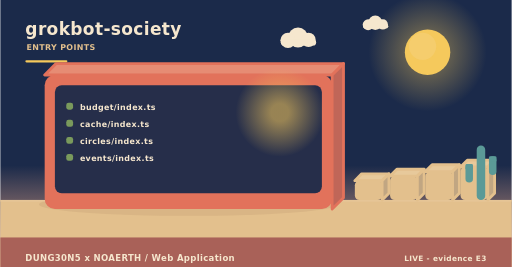
t = 0.00 s
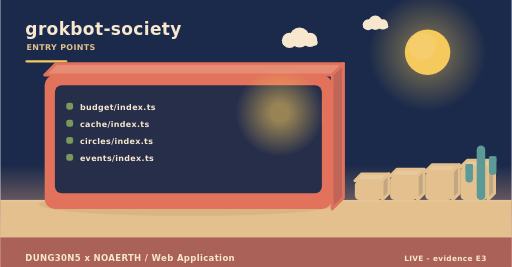
t = 2.00 s
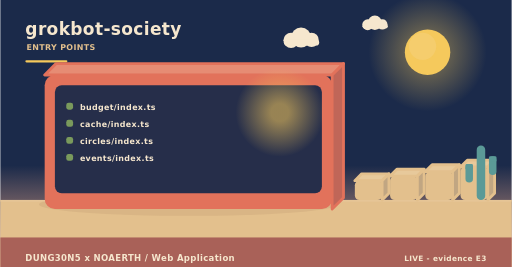
t = 4.00 s
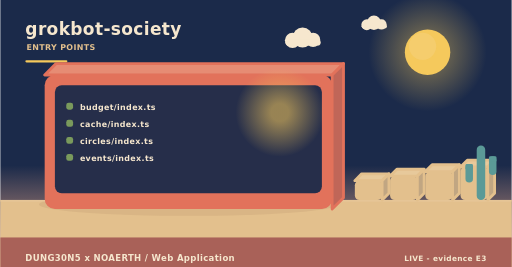
t = 6.00 s
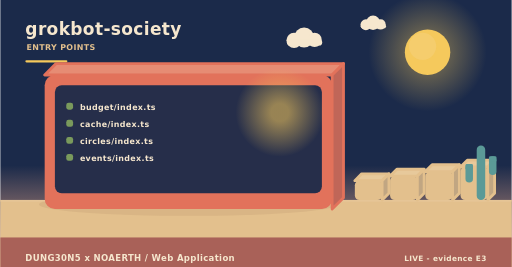
t = 8.00 s
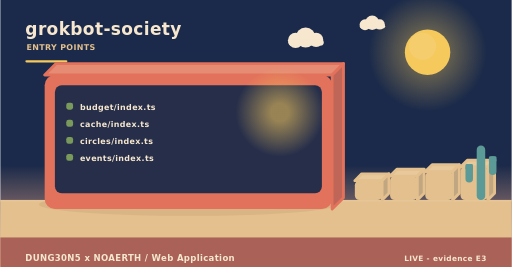
t = 10.00 s

The animated SVG that drew these frames (rendered in a browser with its animation timeline set to each time). Animation: 5 SMIL elements (animateTransform=5); frames cover the first 10.00 s, repeats indefinitely.

<svg xmlns="http://www.w3.org/2000/svg" width="900" height="470" viewBox="0 0 900 470" role="img" aria-label="grokbot-society - how it is operated"><linearGradient id="skyt" x1="0" y1="0" x2="0" y2="1"><stop offset="0" stop-color="#1b2a4a"/><stop offset="0.62" stop-color="#1b2a4a"/><stop offset="1" stop-color="#f3ad8a"/></linearGradient><rect width="900" height="470" fill="url(#skyt)"/><radialGradient id="sunt"><stop offset="0.35" stop-color="#f5c95c" stop-opacity="0.34"/><stop offset="1" stop-color="#f5c95c" stop-opacity="0"/></radialGradient><circle cx="752" cy="92" r="104" fill="url(#sunt)"/><circle cx="752" cy="92" r="40" fill="#f5c95c"/><circle cx="743.2" cy="81.6" r="24" fill="#f5d27e" opacity="0.5"/><g><circle cx="524" cy="66" r="17.64" fill="#f6e7ce"/><circle cx="506.36" cy="71.04" r="13.44" fill="#f6e7ce"/><circle cx="542.48" cy="70.2" r="12.6" fill="#f6e7ce"/><rect x="493.76" y="69.36" width="62.16" height="10.92" rx="5.46" fill="#f6e7ce"/><animateTransform attributeName="transform" type="translate" values="0 0;24 0;0 0" dur="36s" begin="0s" repeatCount="indefinite"/></g><g><circle cx="660" cy="40" r="12.6" fill="#f6e7ce"/><circle cx="647.4" cy="43.6" r="9.6" fill="#f6e7ce"/><circle cx="673.2" cy="43" r="9" fill="#f6e7ce"/><rect x="638.4" y="42.4" width="44.4" height="7.8" rx="3.9" fill="#f6e7ce"/><animateTransform attributeName="transform" type="translate" values="0 0;-18 0;0 0" dur="46s" begin="3s" repeatCount="indefinite"/></g><rect x="0" y="352" width="900" height="118" fill="#e3c08d"/><rect x="0" y="352" width="900" height="3" fill="#e6c596"/><text x="44" y="62" font-family="Verdana,DejaVu Sans,sans-serif" font-size="30" font-weight="700" letter-spacing="0.6" fill="#f6e7ce" text-anchor="start">grokbot-society</text><text x="46" y="88" font-family="Verdana,DejaVu Sans,sans-serif" font-size="14" font-weight="700" letter-spacing="0.6" fill="#e3c08d" text-anchor="start">ENTRY POINTS</text><rect x="44" y="106" width="74" height="4" rx="2" fill="#f5c95c"/><ellipse cx="331" cy="360" rx="263.2" ry="20" fill="rgba(138,90,68,0.11)"/><path d="M78,132 L584,132 L604,112 L98,112 Z" fill="#e68c74" stroke="#e2725b" stroke-width="5" stroke-linejoin="round"/><path d="M584,132 L604,112 L604,348 L584,368 Z" fill="#c06658" stroke="#e2725b" stroke-width="5" stroke-linejoin="round"/><rect x="78" y="132" width="506" height="236" rx="18" fill="#e2725b"/><rect x="96" y="150" width="470" height="190" rx="12" fill="#1b2a4a" opacity="0.94"/><radialGradient id="lamp32704"><stop offset="0.2" stop-color="#f5c95c" stop-opacity="0.55"/><stop offset="1" stop-color="#f5c95c" stop-opacity="0"/></radialGradient><circle cx="492" cy="198" r="78" fill="url(#lamp32704)"/><rect x="116" y="181" width="12" height="12" rx="4" fill="#7a9a5c"/><g><text x="140" y="194" font-family="Verdana,DejaVu Sans,sans-serif" font-size="14" font-weight="700" letter-spacing="0.6" fill="#f6e7ce" text-anchor="start">budget/index.ts</text><animateTransform attributeName="transform" type="translate" values="0 10;0 0" dur="0.7s" begin="0.4s" fill="freeze"/></g><rect x="116" y="211" width="12" height="12" rx="4" fill="#7a9a5c"/><g><text x="140" y="224" font-family="Verdana,DejaVu Sans,sans-serif" font-size="14" font-weight="700" letter-spacing="0.6" fill="#f6e7ce" text-anchor="start">cache/index.ts</text><animateTransform attributeName="transform" type="translate" values="0 10;0 0" dur="0.7s" begin="0.7s" fill="freeze"/></g><rect x="116" y="241" width="12" height="12" rx="4" fill="#7a9a5c"/><g><text x="140" y="254" font-family="Verdana,DejaVu Sans,sans-serif" font-size="14" font-weight="700" letter-spacing="0.6" fill="#f6e7ce" text-anchor="start">circles/index.ts</text><animateTransform attributeName="transform" type="translate" values="0 10;0 0" dur="0.7s" begin="1s" fill="freeze"/></g><rect x="116" y="271" width="12" height="12" rx="4" fill="#7a9a5c"/><text x="140" y="284" font-family="Verdana,DejaVu Sans,sans-serif" font-size="14" font-weight="700" letter-spacing="0.6" fill="#f6e7ce" text-anchor="start">events/index.ts</text><path d="M624,318 L672,318 L684,306 L636,306 Z" fill="#e7c99b" stroke="#e3c08d" stroke-width="5" stroke-linejoin="round"/><path d="M672,318 L684,306 L684,340 L672,352 Z" fill="#c1a682" stroke="#e3c08d" stroke-width="5" stroke-linejoin="round"/><rect x="624" y="318" width="48" height="34" rx="8" fill="#e3c08d"/><path d="M686,310 L734,310 L746,298 L698,298 Z" fill="#e7c99b" stroke="#e3c08d" stroke-width="5" stroke-linejoin="round"/><path d="M734,310 L746,298 L746,340 L734,352 Z" fill="#c1a682" stroke="#e3c08d" stroke-width="5" stroke-linejoin="round"/><rect x="686" y="310" width="48" height="42" rx="8" fill="#e3c08d"/><path d="M748,302 L796,302 L808,290 L760,290 Z" fill="#e7c99b" stroke="#e3c08d" stroke-width="5" stroke-linejoin="round"/><path d="M796,302 L808,290 L808,340 L796,352 Z" fill="#c1a682" stroke="#e3c08d" stroke-width="5" stroke-linejoin="round"/><rect x="748" y="302" width="48" height="50" rx="8" fill="#e3c08d"/><path d="M810,294 L858,294 L870,282 L822,282 Z" fill="#e7c99b" stroke="#e3c08d" stroke-width="5" stroke-linejoin="round"/><path d="M858,294 L870,282 L870,340 L858,352 Z" fill="#c1a682" stroke="#e3c08d" stroke-width="5" stroke-linejoin="round"/><rect x="810" y="294" width="48" height="58" rx="8" fill="#e3c08d"/><rect x="838.52" y="256" width="14.96" height="96" rx="7.48" fill="#5b9a97"/><rect x="818.72" y="288.64" width="13.2" height="32.64" rx="6.6" fill="#5b9a97"/><rect x="818.72" y="288.64" width="13.2" height="9.6" rx="2.2" fill="#5b9a97"/><rect x="860.08" y="275.2" width="13.2" height="32.64" rx="6.6" fill="#5b9a97"/><rect x="860.08" y="275.2" width="13.2" height="9.6" rx="2.2" fill="#5b9a97"/><rect x="0" y="418" width="900" height="52" rx="0" fill="#a65c56" opacity="0.94"/><text x="44" y="460" font-family="Verdana,DejaVu Sans,sans-serif" font-size="15" font-weight="700" letter-spacing="0.6" fill="#f6e7ce" text-anchor="start">DUNG30N5 x NOAERTH  /  Web Application</text><text x="856" y="460" font-family="Verdana,DejaVu Sans,sans-serif" font-size="13" font-weight="700" letter-spacing="0.6" fill="#f6e7ce" text-anchor="end">LIVE  -  evidence E3</text></svg>
